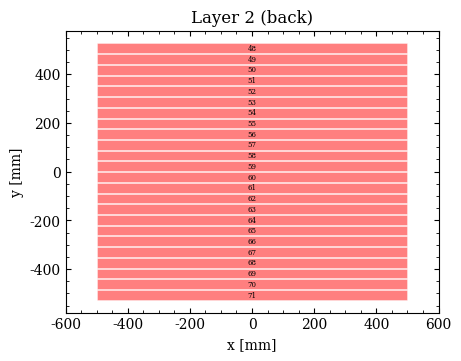

The matplotlib source for this figure:
import os
import sys
import json
import numpy as np
import pandas as pd
import itertools
import matplotlib as mpl
import matplotlib.pyplot as plt
from pathlib import Path
from collections import OrderedDict
from scipy.optimize import curve_fit

MPL_CUSTOM = {
    'font.family': 'serif',
    'mathtext.fontset': 'cm',
    'figure.dpi': 120,
    'figure.figsize': (4, 3.5),
    'figure.facecolor': 'white',
    'xtick.top': True,
    'xtick.direction': 'in',
    'xtick.minor.visible': True,
    'ytick.right': True,
    'ytick.direction': 'in',
    'ytick.minor.visible': True,
}

for k, v in MPL_CUSTOM.items():
    mpl.rcParams[k] = v


def main():

    n_layers = 3
    n_modules = 72
    bar_width = 0.04
    bar_gap = 0.004
    n_modules_per_layer = n_modules // n_layers


    # first layer
    x = []
    xtop = n_modules_per_layer // 2 * bar_width + (n_modules_per_layer // 2 - 0.5) * bar_gap
    for i in range(n_modules_per_layer):
        x.append(
            xtop - i * (bar_width + bar_gap) - bar_width / 2
        )

    # second layer
    xright = xtop
    for i in range(n_modules_per_layer):
        x.append(
            xright - i * (bar_width + bar_gap) - bar_width / 2
        )

    # third layer
    for i in range(n_modules_per_layer):
        x.append(
            xtop - i * (bar_width + bar_gap) - bar_width / 2
        )

    
    df = pd.DataFrame({
        'id' : np.arange(n_modules),
        'layer_id' : np.concatenate([[i] * n_modules_per_layer for i in range(n_layers)]),
        'x' : np.array(x),
    })            

    # add a title in the first row, 
    # df.to_csv('positions.dat', index=False, sep=' ', float_format='%.3f')
    

    # fig, ax = plt.subplots(1,1,dpi=300,figsize=(4.5,3.5), constrained_layout=True)
    # df_layer = df[df['layer_id'] == 0]
    
    # print(df_layer)
    # y0 = df_layer['x'].values * 1000
    # x0 = -500


    # ax.barh(y0[:2], 1000, height=bar_width * 1000, color='gray', alpha=0.9, left=x0, edgecolor='w', linewidth=0.5)

    # ax.barh(y0[2:], 1000, height=bar_width * 1000, color='r', alpha=0.5, left=-500, edgecolor='w', linewidth=0.5)    

    # for i in range(len(df_layer)):
    #     ax.text(0, y0[i], f'det {i:02d}', ha='center', va='center', fontsize=5)

    # ax.set_xlim(-600, 600)
    # ax.set_title('Layer 0 (front)')
    # ax.set_xlabel('x [mm]')
    # ax.set_ylabel('y [mm]')


    # fig, ax = plt.subplots(1,1,dpi=300,figsize=(4.5,3.5), constrained_layout=True)
    # df_layer = df[df['layer_id'] == 1]
    
    # print(df_layer)
    # y0 = df_layer['x'].values * 1000
    # x0 = -500


    # ax.bar(y0, 1000, width=bar_width * 1000, color='b', alpha=0.5, bottom=x0, edgecolor='w', linewidth=0.5)    

    # for i in range(len(df_layer)):
    #     ax.text(y0[i], 0, f'{(i+24):02d}', ha='center', va='center', fontsize=5)

    # ax.set_ylim(-600, 600)
    # ax.set_title('Layer 1 (middle)')
    # ax.set_xlabel('x [mm]')
    # ax.set_ylabel('y [mm]')

    fig, ax = plt.subplots(1,1,dpi=300,figsize=(4.5,3.5), constrained_layout=True)
    df_layer = df[df['layer_id'] == 2]
    
    print(df_layer)
    y0 = df_layer['x'].values * 1000
    x0 = -500


    ax.barh(y0, 1000, height=bar_width * 1000, color='r', alpha=0.5, left=-500, edgecolor='w', linewidth=0.5)    

    for i in range(len(df_layer)):
        ax.text(0, y0[i], f'{(i+48):02d}', ha='center', va='center', fontsize=5)

    ax.set_xlim(-600, 600)
    ax.set_title('Layer 2 (back)')
    ax.set_xlabel('x [mm]')
    ax.set_ylabel('y [mm]')




if __name__ == '__main__':
    main()
        
